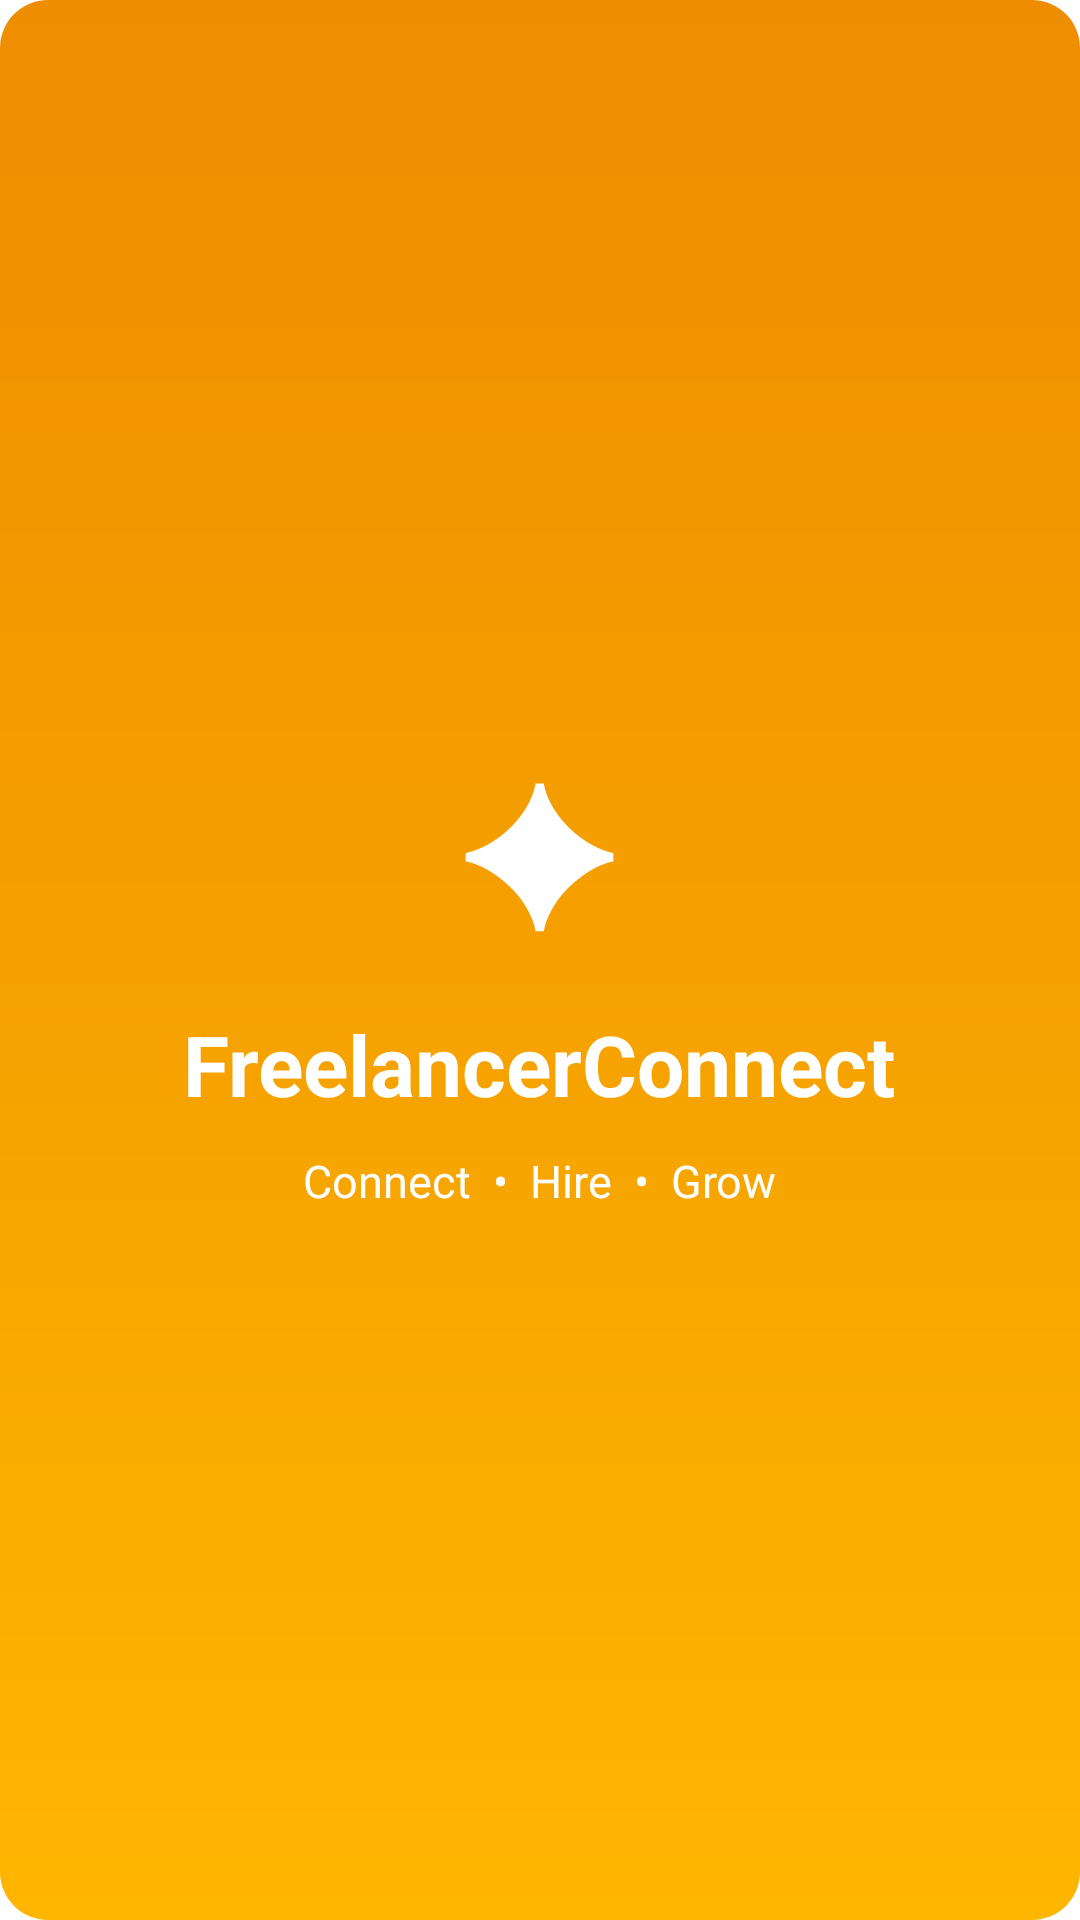

Produce the Android XML layout that renders to this screen, including the resource entries it uses.
<!-- AndroidManifest.xml: application theme Theme.FreelancerConnect -->
<!-- res/layout/activity_splash.xml -->
<?xml version="1.0" encoding="utf-8"?>
<LinearLayout xmlns:android="http://schemas.android.com/apk/res/android"
    android:orientation="vertical"
    android:gravity="center"
    android:background="@drawable/bg_brand_gradient"
    android:padding="32dp"
    android:layout_width="match_parent"
    android:layout_height="match_parent">

    <TextView
        android:text="✦"
        android:textSize="64sp"
        android:textColor="@color/paper"
        android:layout_width="wrap_content"
        android:layout_height="wrap_content" />

    <TextView
        android:text="FreelancerConnect"
        android:textSize="28sp"
        android:textStyle="bold"
        android:textColor="@color/paper"
        android:layout_marginTop="12dp"
        android:layout_width="wrap_content"
        android:layout_height="wrap_content" />

    <TextView
        android:text="Connect  •  Hire  •  Grow"
        android:textSize="15sp"
        android:textColor="@color/paper"
        android:layout_marginTop="10dp"
        android:layout_width="wrap_content"
        android:layout_height="wrap_content" />
</LinearLayout>
<!-- resources referenced by this layout -->
<resources>
  <color name="paper">#FFFFFF</color>
  <!-- drawable bg_brand_gradient (drawable) -->
  <shape xmlns:android="http://schemas.android.com/apk/res/android">
      <gradient
          android:startColor="#FFB600"
          android:centerColor="@color/accentOrange"
          android:endColor="#EF8D00"
          android:angle="90"
          android:type="linear" />
      <corners android:radius="16dp" />
  </shape>
  <style name="Theme.FreelancerConnect" parent="Theme.Material3.Light.NoActionBar">
          <item name="android:colorBackground">@color/surface</item>
          <item name="android:textColorPrimary">@color/ink</item>
          <item name="android:textColorSecondary">@color/inkSecondary</item>
          <item name="android:colorAccent">@color/accentOrange</item>
          <item name="colorPrimary">@color/primaryBlue</item>
          <item name="colorPrimaryDark">@color/tealDark</item>
          <item name="colorOnPrimary">@color/paper</item>
          <item name="materialButtonStyle">@style/Widget.FreelancerConnect.Button</item>
          <item name="android:navigationBarColor">@color/surface</item>
          <item name="android:statusBarColor">@color/surface</item>
          <item name="android:windowLightStatusBar" tools:targetApi="23">true</item>
          <item name="android:windowActionModeOverlay">true</item>
          <item name="android:editTextColor">@color/ink</item>
          <item name="android:textColorHint">@color/hint</item>
          <item name="editTextColor">@color/ink</item>
          <item name="colorControlNormal">@color/inputBorder</item>
          <item name="colorControlActivated">@color/accentOrange</item>
      </style>
  <color name="accentOrange">#F5A000</color>
  <color name="surface">#FFFFFF</color>
  <color name="ink">#111111</color>
  <color name="inkSecondary">#454545</color>
  <color name="primaryBlue">#111111</color>
  <color name="tealDark">#743D00</color>
  <style name="Widget.FreelancerConnect.Button" parent="Widget.Material3.Button">
          <item name="backgroundTint">@null</item>
          <item name="android:backgroundTint">@null</item>
      </style>
  <color name="hint">#858585</color>
  <color name="inputBorder">#D0D0D0</color>
</resources>
